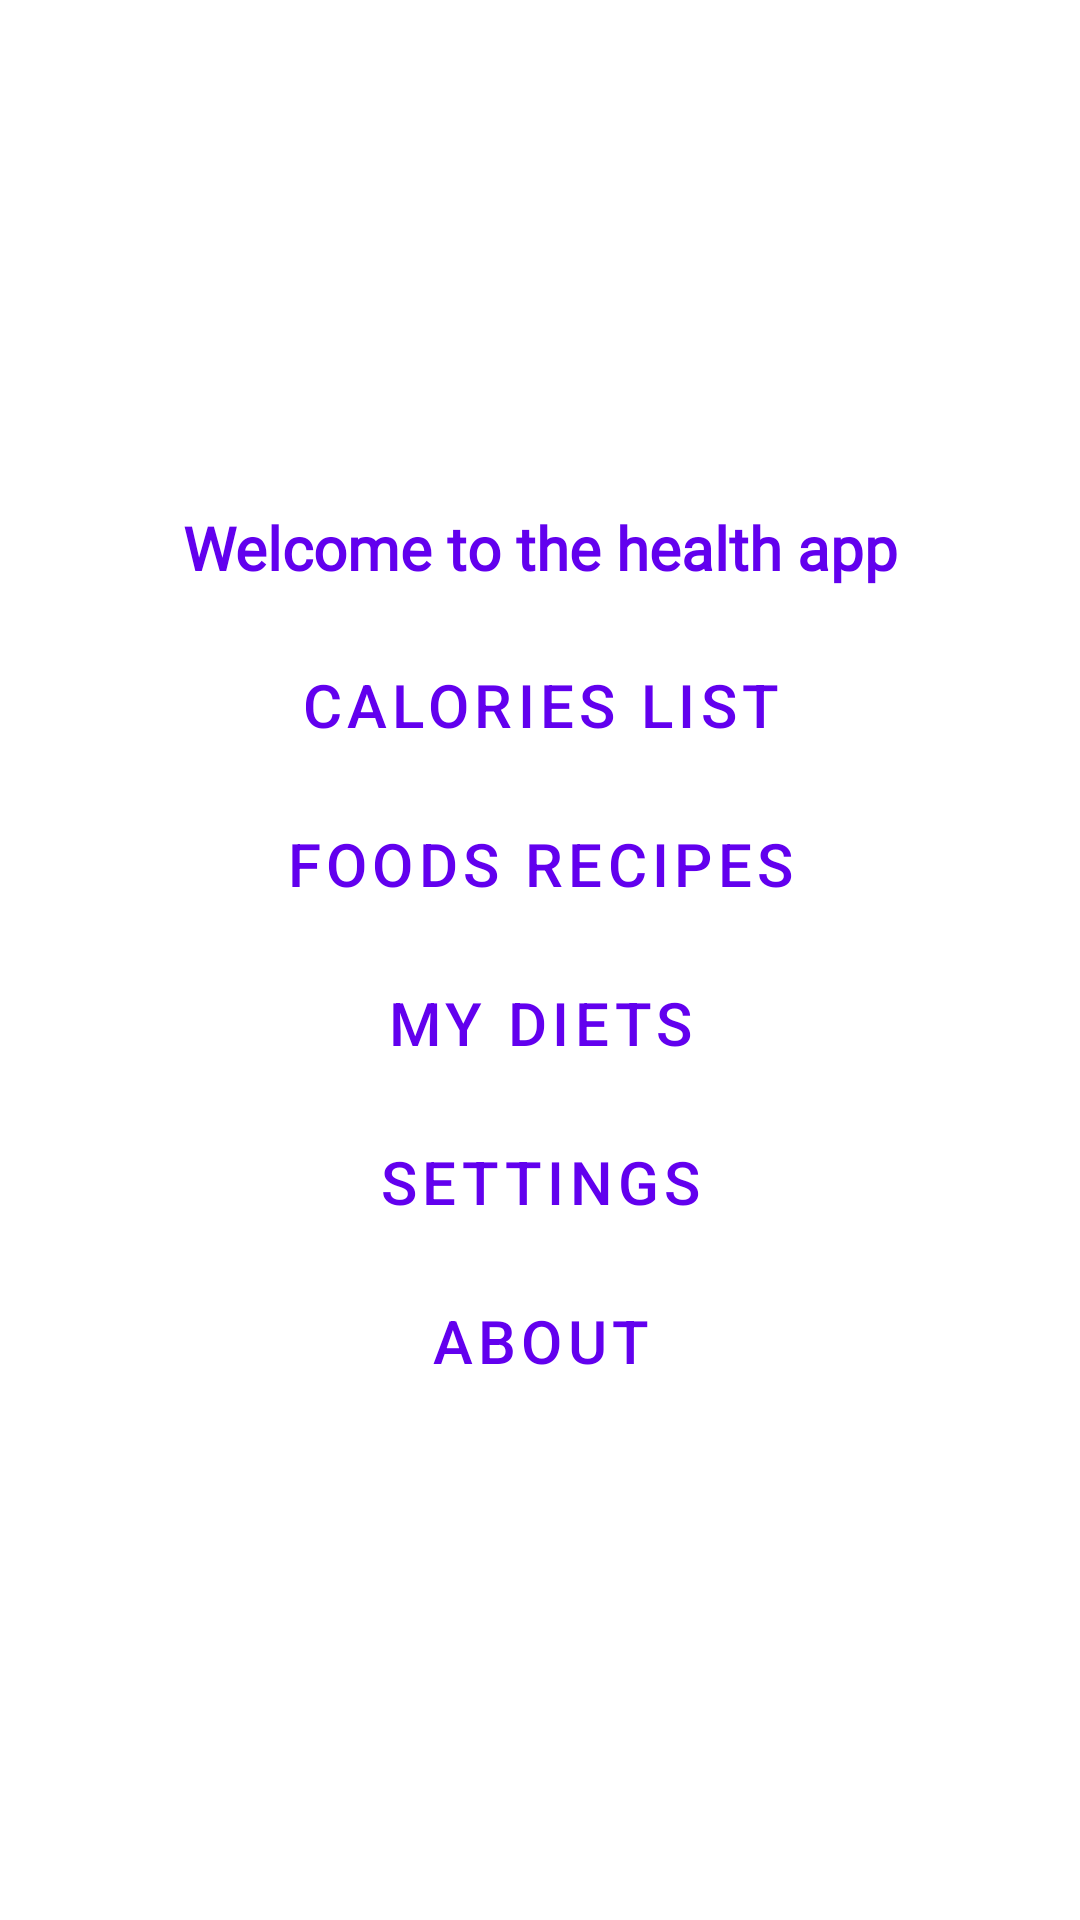

Layout XML and referenced resources for this Android screen:
<!-- AndroidManifest.xml: application theme AppTheme -->
<!-- res/layout/home_fragment.xml -->
<?xml version="1.0" encoding="utf-8"?>
<RelativeLayout xmlns:android="http://schemas.android.com/apk/res/android"
	xmlns:app="http://schemas.android.com/apk/res-auto"
	android:layout_width="match_parent"
	android:layout_height="match_parent">

	<LinearLayout
		android:id="@+id/btnContainer"
		android:layout_width="match_parent"
		android:layout_height="wrap_content"
		android:orientation="vertical"
		android:layout_centerVertical="true"
		android:layout_centerHorizontal="true"
		android:layout_margin="15dp">

		<TextView
			android:id="@+id/text_home"
			android:textColor="@color/colorPrimary"
			android:layout_width="match_parent"
			android:layout_height="wrap_content"
			android:layout_marginBottom="15dp"
			android:fontFamily="@font/aclonica"
			android:text="@string/welcome_to_my_app"
			android:textAlignment="center"
			android:textStyle="bold"
			android:textSize="20sp" />

		<Button
			android:id="@+id/btnCaloriesList"
			style="@style/Widget.MaterialComponents.Button.OutlinedButton"
			android:layout_width="match_parent"
			android:layout_height="wrap_content"
			android:text="@string/menu_calories_list"
			android:textSize="@dimen/large_btn_text_size"
			app:cornerRadius="@dimen/large_btn_radius"
			app:icon="@drawable/ic_menu_calories"
			app:iconPadding="@dimen/large_btn_icon_padding"
			app:iconSize="@dimen/large_btn_icon_size" />

		<Button
			android:id="@+id/btnFoodsRecipes"
			style="@style/Widget.MaterialComponents.Button.OutlinedButton"
			android:layout_width="match_parent"
			android:layout_height="wrap_content"
			android:layout_marginTop="@dimen/large_btn_margin_top"
			android:text="@string/menu_food_recipes"
			android:textSize="@dimen/large_btn_text_size"
			app:cornerRadius="@dimen/large_btn_radius"
			app:icon="@drawable/ic_menu_foods_recipes"
			app:iconPadding="@dimen/large_btn_icon_padding"
			app:iconSize="@dimen/large_btn_icon_size" />

		<Button
			android:id="@+id/btnMyDiets"
			style="@style/Widget.MaterialComponents.Button.OutlinedButton"
			android:layout_width="match_parent"
			android:layout_height="wrap_content"
			android:layout_marginTop="@dimen/large_btn_margin_top"
			android:text="@string/menu_my_diets"
			android:textSize="@dimen/large_btn_text_size"
			app:cornerRadius="@dimen/large_btn_radius"
			app:icon="@drawable/ic_menu_my_diet"
			app:iconPadding="@dimen/large_btn_icon_padding"
			app:iconSize="@dimen/large_btn_icon_size" />

		<Button
			android:id="@+id/btnSettings"
			style="@style/Widget.MaterialComponents.Button.OutlinedButton"
			android:layout_width="match_parent"
			android:layout_height="wrap_content"
			android:layout_marginTop="@dimen/large_btn_margin_top"
			android:text="@string/menu_settings"
			android:textSize="@dimen/large_btn_text_size"
			app:cornerRadius="@dimen/large_btn_radius"
			app:icon="@drawable/ic_menu_settings"
			app:iconPadding="@dimen/large_btn_icon_padding"
			app:iconSize="@dimen/large_btn_icon_size" />

		<Button
			android:id="@+id/btnAboutMe"
			style="@style/Widget.MaterialComponents.Button.OutlinedButton"
			android:layout_width="match_parent"
			android:layout_height="wrap_content"
			android:layout_marginTop="@dimen/large_btn_margin_top"
			android:text="@string/menu_about"
			android:textSize="@dimen/large_btn_text_size"
			app:cornerRadius="@dimen/large_btn_radius"
			app:icon="@drawable/ic_menu_about"
			app:iconPadding="@dimen/large_btn_icon_padding"
			app:iconSize="@dimen/large_btn_icon_size" />
	</LinearLayout>


</RelativeLayout>
<!-- resources referenced by this layout -->
<resources>
  <dimen name="large_btn_icon_padding">5dp</dimen>
  <dimen name="large_btn_icon_size">60dp</dimen>
  <dimen name="large_btn_margin_top">5dp</dimen>
  <dimen name="large_btn_radius">15dp</dimen>
  <dimen name="large_btn_text_size">20dp</dimen>
  <string name="menu_about">About</string>
  <string name="menu_calories_list">Calories List</string>
  <string name="menu_food_recipes">Foods Recipes</string>
  <string name="menu_my_diets">My Diets</string>
  <string name="menu_settings">Settings</string>
  <string name="welcome_to_my_app">Welcome to the health app</string>
  <style name="AppTheme" parent="Theme.MaterialComponents.Light.DarkActionBar">
  		
  		<item name="bottomAppBarStyle">@style/Widget.MaterialComponents.Button.OutlinedButton</item>
  		<item name="colorPrimary">@color/colorPrimary</item>
  		<item name="colorPrimaryDark">@color/colorPrimaryDark</item>
  		<item name="colorAccent">@color/colorAccent</item>
  	</style>
  <!-- not gathered from this repository: default colours our renderer supplied (Android Studio template values) -->
  <color name="colorPrimary">#FF6200EE</color>
  <color name="colorPrimaryDark">#FF3700B3</color>
  <color name="colorAccent">#FF03DAC5</color>
</resources>
